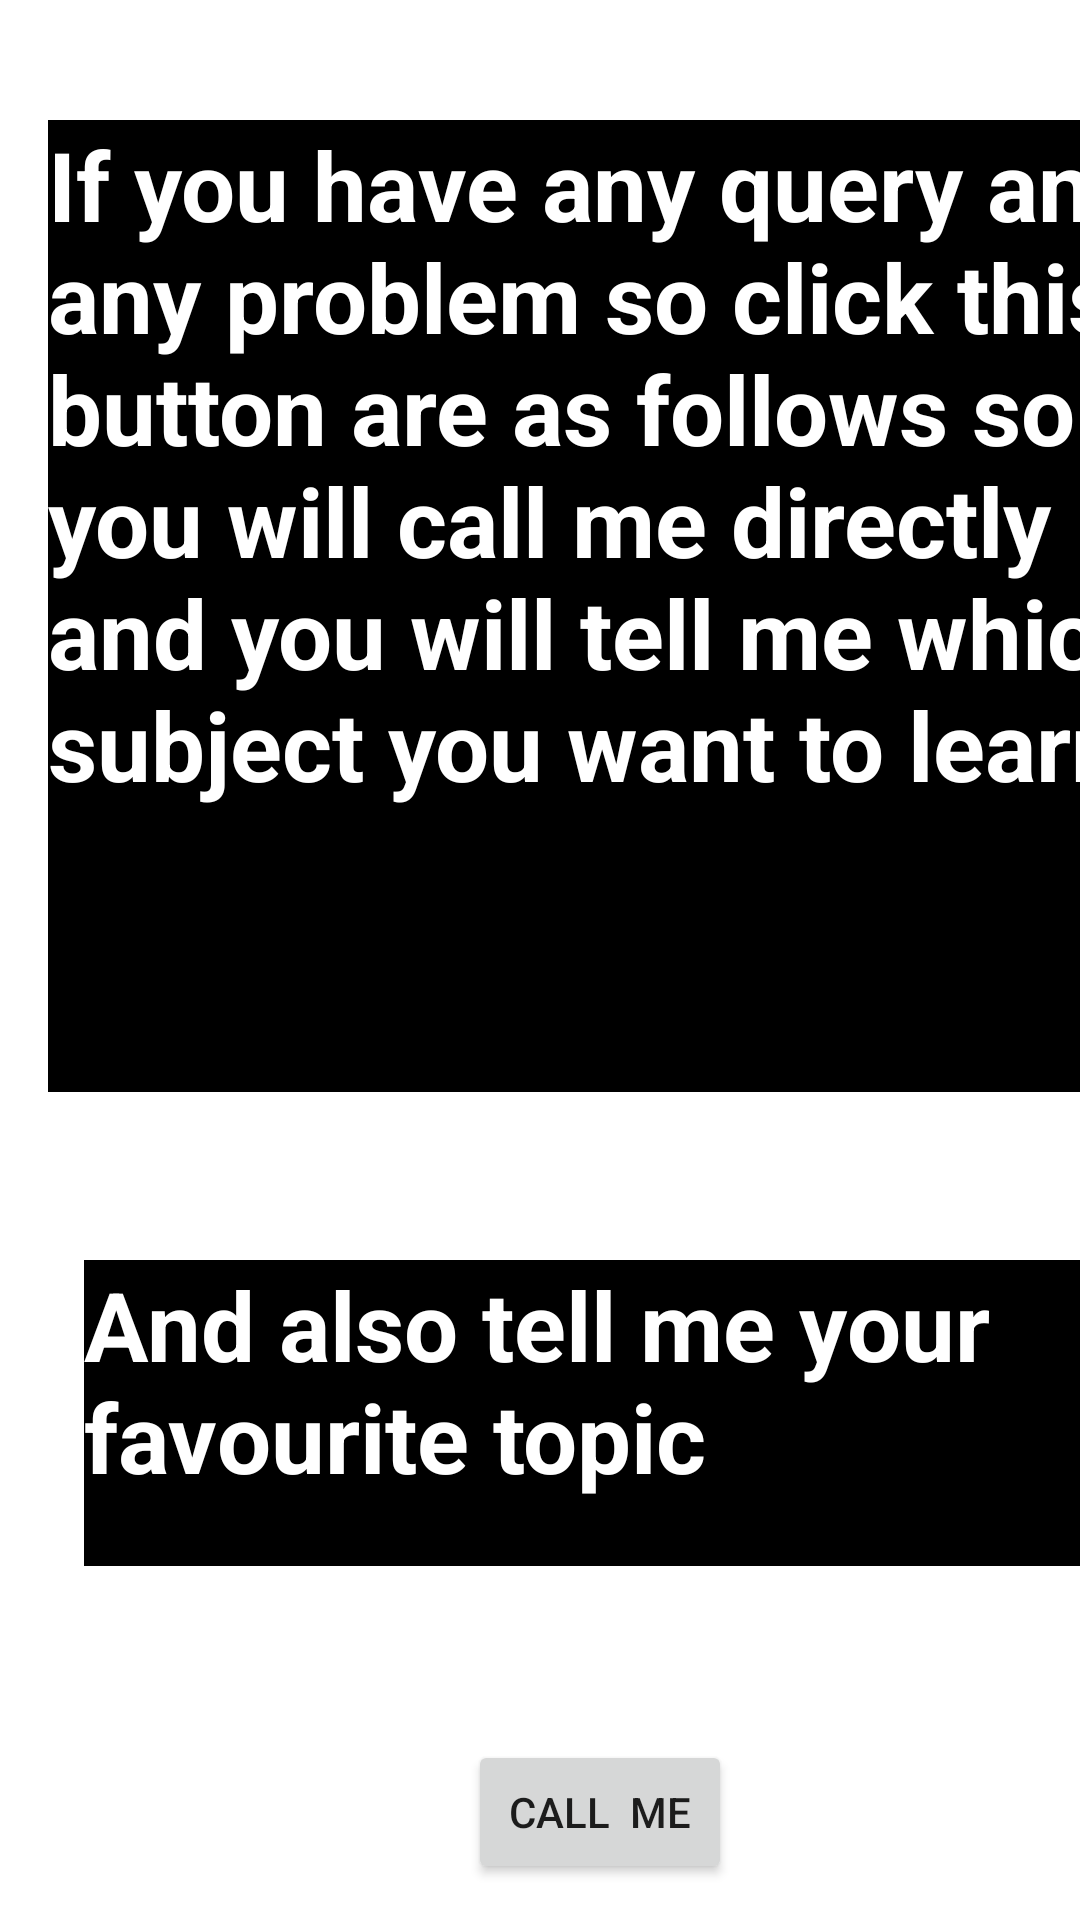

Layout XML and referenced resources for this Android screen:
<!-- AndroidManifest.xml: application theme Theme.TechnologyApp -->
<!-- res/layout/activity_feedback_name.xml -->
<?xml version="1.0" encoding="utf-8"?>
<androidx.constraintlayout.widget.ConstraintLayout xmlns:android="http://schemas.android.com/apk/res/android"
    xmlns:app="http://schemas.android.com/apk/res-auto"
    xmlns:tools="http://schemas.android.com/tools"
    android:layout_width="match_parent"
    android:layout_height="match_parent"
    android:background="@drawable/searchlol"
    tools:context=".feedback_name">

    <TextView
        android:id="@+id/textView4"
        android:layout_width="372dp"
        android:layout_height="324dp"
        android:layout_marginStart="16dp"
        android:layout_marginTop="40dp"
        android:background="#000"
        android:text="If you have any query and any problem so click this button are as follows so you will call me directly and you will tell me which subject you want to learn "
        android:textColor="#ffff"
        android:textSize="32dp"
        android:textStyle="bold"
        app:layout_constraintStart_toStartOf="parent"
        app:layout_constraintTop_toTopOf="parent" />


    <TextView
        android:id="@+id/textView5"
        android:layout_width="351dp"
        android:layout_height="102dp"
        android:layout_marginStart="28dp"
        android:layout_marginTop="420dp"
        android:background="#000"
        android:text="And also tell me your favourite topic"
        android:textColor="#ffff"
        android:textSize="32dp"
        android:textStyle="bold"
        app:layout_constraintStart_toStartOf="parent"
        app:layout_constraintTop_toTopOf="parent" />

    <Button
        android:id="@+id/callbabe"
        android:layout_width="wrap_content"
        android:layout_height="wrap_content"
        android:layout_marginStart="156dp"
        android:layout_marginTop="580dp"
        android:text="Call  me"
        app:layout_constraintStart_toStartOf="parent"
        app:layout_constraintTop_toTopOf="parent" />


</androidx.constraintlayout.widget.ConstraintLayout>
<!-- resources referenced by this layout -->
<resources>
  <style name="Theme.TechnologyApp" parent="Theme.MaterialComponents.DayNight.DarkActionBar">
          
          <item name="colorPrimary">@color/purple_500</item>
          <item name="colorPrimaryVariant">@color/purple_700</item>
          <item name="colorOnPrimary">@color/white</item>
          
          <item name="colorSecondary">@color/teal_200</item>
          <item name="colorSecondaryVariant">@color/teal_700</item>
          <item name="colorOnSecondary">@color/black</item>
          
          <item name="android:statusBarColor">?attr/colorPrimaryVariant</item>
          
      </style>
  <color name="purple_500">#00ff00</color>
  <color name="purple_700">#C8CD1A</color>
  <color name="white">#727fce</color>
  <color name="teal_200">#FF03DAC5</color>
  <color name="teal_700">#FF018786</color>
  <color name="black">#FF000000</color>
</resources>
